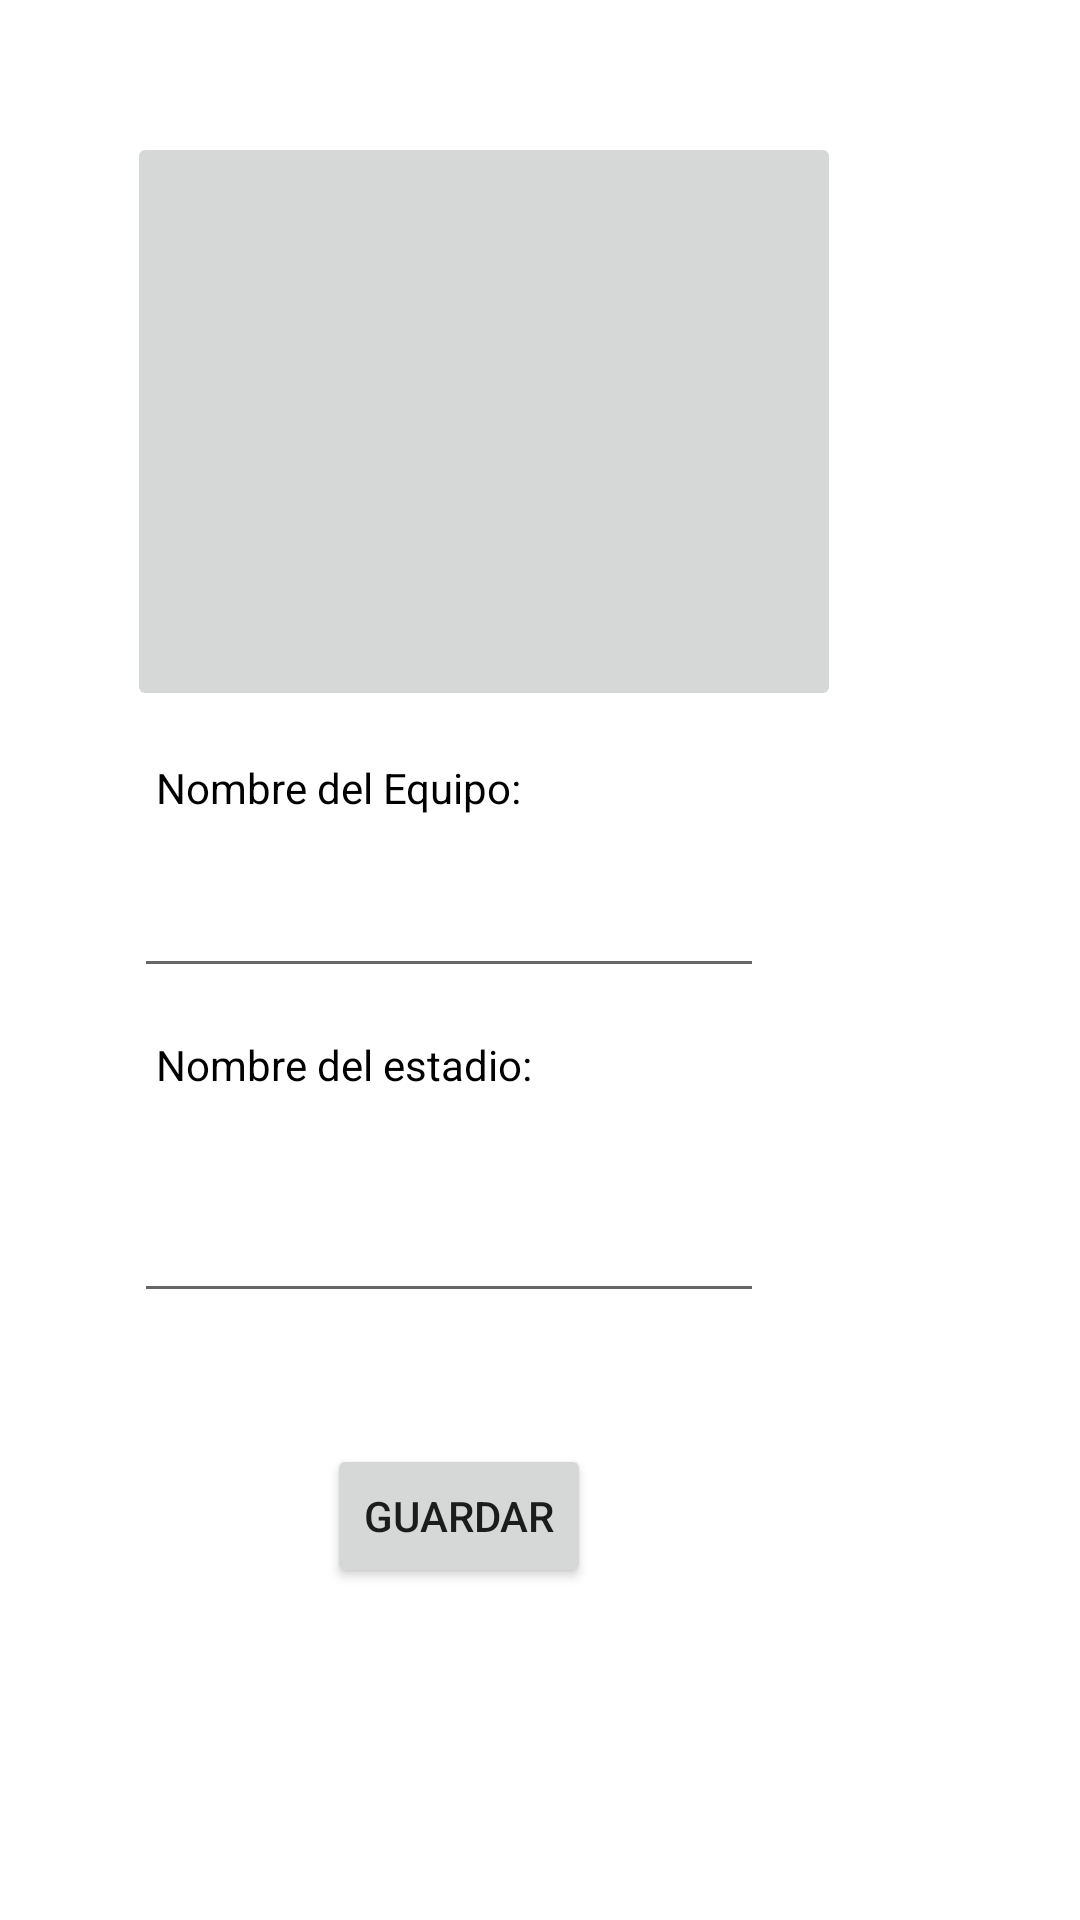

Write the Android layout XML for this screen, with the resource values it uses.
<!-- AndroidManifest.xml: application theme Theme.ProyectoFinal -->
<!-- res/layout/activity_nuevo_equipo.xml -->
<?xml version="1.0" encoding="utf-8"?>
<androidx.constraintlayout.widget.ConstraintLayout xmlns:android="http://schemas.android.com/apk/res/android"
    xmlns:app="http://schemas.android.com/apk/res-auto"
    xmlns:tools="http://schemas.android.com/tools"
    android:layout_width="match_parent"
    android:layout_height="match_parent"
    tools:context=".Administrador.Añadir.NuevoEquipo">

    <ImageButton
        android:id="@+id/iEscudo"
        android:layout_width="238dp"
        android:layout_height="193dp"
        android:layout_marginTop="44dp"
        android:scaleType="fitCenter"
        app:layout_constraintEnd_toEndOf="parent"
        app:layout_constraintHorizontal_bias="0.346"
        app:layout_constraintStart_toStartOf="parent"
        app:layout_constraintTop_toTopOf="parent"
         />

    <TextView
        android:id="@+id/tvEstadio"
        android:layout_width="wrap_content"
        android:layout_height="wrap_content"
        android:layout_marginStart="52dp"
        android:layout_marginTop="16dp"
        android:text="Nombre del estadio:"
        android:textColor="@color/black"
        app:layout_constraintStart_toStartOf="parent"
        app:layout_constraintTop_toBottomOf="@+id/etNombre" />

    <EditText
        android:id="@+id/etEstadio"
        android:layout_width="wrap_content"
        android:layout_height="wrap_content"
        android:layout_marginTop="32dp"
        android:ems="10"
        android:inputType="textPersonName"
        app:layout_constraintEnd_toEndOf="parent"
        app:layout_constraintHorizontal_bias="0.298"
        app:layout_constraintStart_toStartOf="parent"
        app:layout_constraintTop_toBottomOf="@+id/tvEstadio" />

    <TextView
        android:id="@+id/tvNombre"
        android:layout_width="216dp"
        android:layout_height="19dp"
        android:layout_marginStart="52dp"
        android:layout_marginTop="16dp"
        android:text="Nombre del Equipo:"
        android:textColor="@color/black"
        app:layout_constraintStart_toStartOf="parent"
        app:layout_constraintTop_toBottomOf="@+id/iEscudo" />

    <Button
        android:id="@+id/bGuardar"
        android:layout_width="wrap_content"
        android:layout_height="wrap_content"
        android:text="Guardar"
        app:layout_constraintBottom_toBottomOf="parent"
        app:layout_constraintEnd_toEndOf="parent"
        app:layout_constraintHorizontal_bias="0.401"
        app:layout_constraintStart_toStartOf="parent"
        app:layout_constraintTop_toBottomOf="@+id/etEstadio"
        app:layout_constraintVertical_bias="0.282" />

    <EditText
        android:id="@+id/etNombre"
        android:layout_width="wrap_content"
        android:layout_height="wrap_content"
        android:layout_marginTop="16dp"
        android:ems="10"
        android:inputType="textPersonName"
        app:layout_constraintEnd_toEndOf="parent"
        app:layout_constraintHorizontal_bias="0.298"
        app:layout_constraintStart_toStartOf="parent"
        app:layout_constraintTop_toBottomOf="@+id/tvNombre" />


</androidx.constraintlayout.widget.ConstraintLayout>
<!-- resources referenced by this layout -->
<resources>
  <color name="black">#FF000000</color>
  <style name="Theme.ProyectoFinal" parent="Theme.MaterialComponents.DayNight.DarkActionBar">
          
          <item name="colorPrimary">@color/verdeOscuro</item>
          <item name="colorPrimaryVariant">@color/green</item>
          <item name="colorOnPrimary">@color/white</item>
          
          <item name="colorSecondary">@color/teal_200</item>
          <item name="colorSecondaryVariant">@color/teal_700</item>
          <item name="colorOnSecondary">@color/black</item>
          
          <item name="android:statusBarColor">?attr/colorPrimaryVariant</item>
          
      </style>
  <color name="verdeOscuro">#2d572c</color>
  <color name="green">#008000</color>
  <color name="white">#FFFFFFFF</color>
  <color name="teal_200">#FF03DAC5</color>
  <color name="teal_700">#FF018786</color>
</resources>
